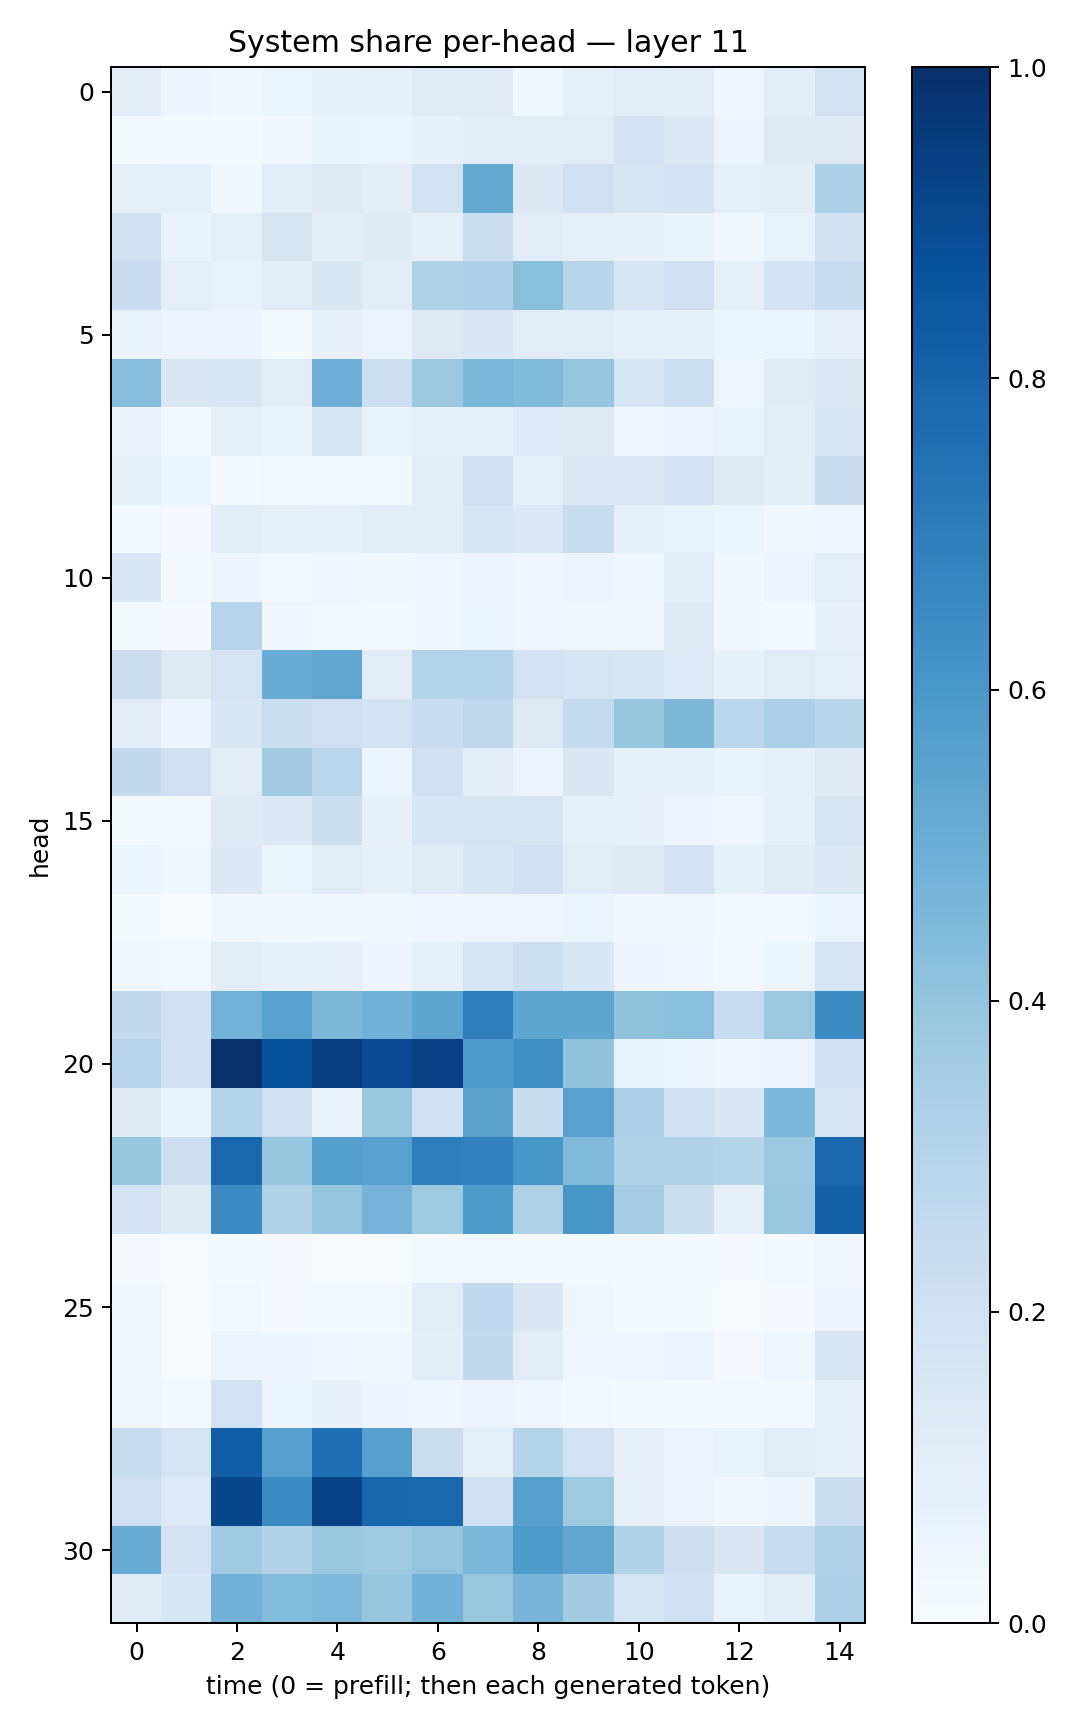

The file beside this chart, header and first rows:
0.10324201, 0.047359332, 0.036644883, 0.05226957, 0.07521155, 0.07922407, 0.12021397, 0.119820975, 0.038725283, 0.084514424, 0.11584402, 0.10395649, 0.04575511, 0.10929245, 0.19003257
0.02178, 0.01649, 0.01736, 0.03448, 0.06583, 0.05305, 0.0718, 0.1068, 0.1029, 0.1157, 0.1801, 0.1471, 0.05031, 0.1288, 0.1233
0.09021, 0.0986, 0.03719, 0.1085, 0.1284, 0.1055, 0.1943, 0.5249, 0.1481, 0.2095, 0.1637, 0.1873, 0.08616, 0.1018, 0.3301
0.1987, 0.06385, 0.08701, 0.1747, 0.1051, 0.1214, 0.08076, 0.2229, 0.1107, 0.08922, 0.07664, 0.06564, 0.03466, 0.06709, 0.1963
0.229, 0.09482, 0.07026, 0.1121, 0.1556, 0.1103, 0.3215, 0.3244, 0.4182, 0.2899, 0.1588, 0.2102, 0.09062, 0.1842, 0.2353
0.06759, 0.05687, 0.04951, 0.02342, 0.07559, 0.05525, 0.1257, 0.1518, 0.1123, 0.1142, 0.09342, 0.08135, 0.05271, 0.05151, 0.07183
0.4324, 0.1504, 0.1633, 0.1098, 0.4958, 0.217, 0.3796, 0.459, 0.443, 0.3974, 0.1718, 0.2184, 0.04174, 0.1201, 0.1409
0.06368, 0.02228, 0.08873, 0.06456, 0.153, 0.06543, 0.08057, 0.09337, 0.1343, 0.13, 0.04145, 0.05493, 0.06818, 0.1072, 0.1633
0.08208, 0.0592, 0.01643, 0.02439, 0.01824, 0.02278, 0.1029, 0.2002, 0.08953, 0.1417, 0.1417, 0.1896, 0.1252, 0.1074, 0.2299
0.02719, 0.0102, 0.1067, 0.08014, 0.08135, 0.1091, 0.1108, 0.1658, 0.1402, 0.2402, 0.08657, 0.06843, 0.05149, 0.03236, 0.0432
0.1554, 0.01803, 0.04778, 0.03047, 0.04016, 0.03681, 0.04679, 0.05703, 0.0413, 0.05621, 0.04616, 0.1064, 0.03225, 0.05787, 0.09834
0.01498, 0.007904, 0.2953, 0.04656, 0.02621, 0.03106, 0.04183, 0.0597, 0.0422, 0.03317, 0.03225, 0.1328, 0.03244, 0.02664, 0.07635
0.2233, 0.1318, 0.179, 0.5072, 0.5314, 0.1017, 0.2998, 0.3041, 0.1939, 0.1659, 0.1592, 0.134, 0.07481, 0.1138, 0.09868
0.1154, 0.04898, 0.1548, 0.2228, 0.2033, 0.1848, 0.2295, 0.2731, 0.1251, 0.256, 0.3909, 0.4544, 0.2779, 0.3335, 0.2896
0.2597, 0.2084, 0.1118, 0.3625, 0.2786, 0.05446, 0.1965, 0.1152, 0.05761, 0.1489, 0.07322, 0.07463, 0.06455, 0.08471, 0.1235
0.02034, 0.02824, 0.1225, 0.1383, 0.2193, 0.08434, 0.163, 0.166, 0.1652, 0.08647, 0.07341, 0.04903, 0.0458, 0.08198, 0.1585
0.05433, 0.03675, 0.1381, 0.05293, 0.115, 0.0791, 0.1172, 0.1594, 0.2019, 0.1138, 0.1284, 0.1818, 0.08353, 0.1178, 0.1401
0.01297, 0.006305, 0.03359, 0.03157, 0.03791, 0.03555, 0.04423, 0.04161, 0.04511, 0.05101, 0.03829, 0.03219, 0.03047, 0.02904, 0.05154
0.03814, 0.03028, 0.104, 0.07305, 0.08153, 0.04857, 0.0839, 0.1649, 0.2174, 0.1551, 0.0477, 0.04045, 0.03108, 0.05938, 0.1773
0.2581, 0.1999, 0.4774, 0.5561, 0.4559, 0.4858, 0.5362, 0.6978, 0.5353, 0.5383, 0.4073, 0.4188, 0.2353, 0.3783, 0.6506
0.2958, 0.2011, 0.9963, 0.8684, 0.9428, 0.9023, 0.931, 0.5883, 0.6293, 0.4055, 0.06893, 0.05387, 0.03946, 0.05611, 0.2008
0.1269, 0.06386, 0.2997, 0.209, 0.0653, 0.3865, 0.2084, 0.5443, 0.2281, 0.5555, 0.3322, 0.2011, 0.1509, 0.4595, 0.1708
0.3912, 0.213, 0.7864, 0.3909, 0.5632, 0.558, 0.6958, 0.6822, 0.6051, 0.4429, 0.3208, 0.31, 0.2998, 0.3809, 0.7836
0.1818, 0.1248, 0.6464, 0.3128, 0.3971, 0.4742, 0.3723, 0.5917, 0.3221, 0.6017, 0.3482, 0.2259, 0.07908, 0.3857, 0.8106
0.00789, 0.001701, 0.01183, 0.008711, 0.00734, 0.004238, 0.0171, 0.0275, 0.01704, 0.0229, 0.01567, 0.01503, 0.00798, 0.01712, 0.03295
0.03314, 0.005719, 0.02768, 0.009964, 0.02115, 0.02265, 0.1128, 0.2689, 0.1488, 0.03609, 0.01619, 0.01406, 0.002857, 0.01095, 0.04692
0.03733, 0.007757, 0.05738, 0.04725, 0.04678, 0.03788, 0.1075, 0.2638, 0.1118, 0.04275, 0.04643, 0.05566, 0.01166, 0.04236, 0.1688
0.03497, 0.01946, 0.1914, 0.06061, 0.07597, 0.05047, 0.0456, 0.05617, 0.04229, 0.02734, 0.01872, 0.01778, 0.01847, 0.01893, 0.09457
0.2393, 0.1741, 0.823, 0.5601, 0.7565, 0.5615, 0.2241, 0.09206, 0.298, 0.1915, 0.08064, 0.057, 0.06764, 0.115, 0.08427
0.2062, 0.1339, 0.9133, 0.6471, 0.9274, 0.7894, 0.7858, 0.2024, 0.5602, 0.3743, 0.08003, 0.0585, 0.0348, 0.05024, 0.2188
0.5102, 0.1806, 0.3644, 0.3136, 0.3865, 0.374, 0.3972, 0.4574, 0.589, 0.5324, 0.3136, 0.2124, 0.1509, 0.2376, 0.3236
0.1191, 0.1547, 0.4842, 0.4401, 0.4513, 0.3943, 0.4859, 0.3854, 0.4658, 0.357, 0.1765, 0.2076, 0.06734, 0.108, 0.3289
